Run: headless pygame with SDL's dummy video driver; simulated clock (each Clock.tick advances the game by its frame time, no real sleeping); random seed 0; keys injected as events and as key.get_pressed() state; mouse plan: one left click at the window centre at the start of phase 2, then a move to the lower-right quarter at the start of phase 3.
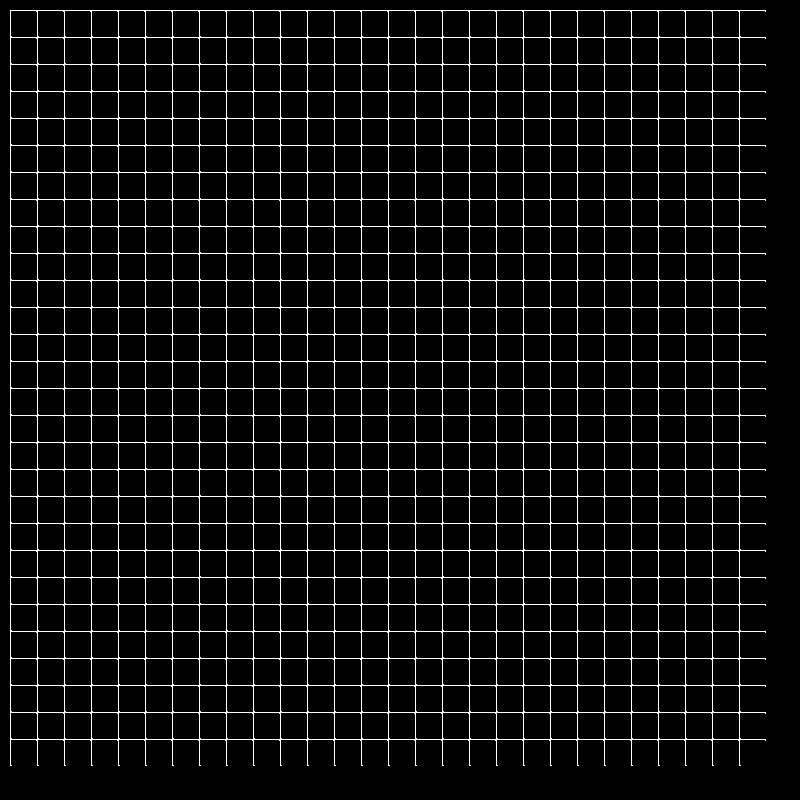
Frame 1 of 4 · flips 1–60 · no input
Frame 2 of 4 · flips 61–180 · clicked the window centre · tapped SPACE, RETURN · held RIGHT (→), D · screen unchanged from frame 1, image omitted
Frame 3 of 4 · flips 181–300 · moved the mouse to the lower-right quarter · held DOWN (↓), S · screen unchanged from frame 2, image omitted
Frame 4 of 4 · flips 301–420 · held LEFT (←), A, UP (↑), W · screen unchanged from frame 3, image omitted

The pygame program that drew these frames:

import pygame
import copy


class Board:
    def __init__(self, width, height):
        self.width = width
        self.height = height
        self.board = [[[(column, line)] for column in range(width)] for line in range(height)]

        self.left = 10
        self.top = 10
        self.cell_size = 27

    def set_view(self, left, top, cell_size):
        self.left = left
        self.top = top
        self.cell_size = cell_size

    def get_click(self, mouse_pos):
        cell = self.get_cell(mouse_pos)
        self.on_click(cell)

    def get_cell(self, mouse_pos):
        for line in self.board:
            for square in line:
                if square[1][0] <= mouse_pos[0] < square[1][0] + self.cell_size and \
                        square[1][1] <= mouse_pos[1] < square[1][1] + self.cell_size:
                    return square[0]
        return None

    def on_click(self, cell_coords):
        global development
        if cell_coords is not None and not development:
            self.board[cell_coords[1]][cell_coords[0]][2] = 0 if self.board[cell_coords[1]][cell_coords[0]][2] == 1 else 1

    def render(self, screen):
        global development
        coords = [self.left, self.top]
        screen.fill((0, 0, 0))
        for line in range(self.height):
            coords[0] = self.left
            for column in range(self.width):
                if len(self.board[line][column]) == 1:
                    self.board[line][column].append(coords.copy())
                    self.board[line][column].append(0)
                pygame.draw.rect(screen, (255, 255, 255), (coords[0], coords[1], self.cell_size, self.cell_size), 1)
                coords[0] += self.cell_size
            coords[1] += self.cell_size
        if development:
            self.board = copy.deepcopy(Life(self.board, self.width, self.height).new_generation(screen))
            #print(self.board)
        self.draw(screen)

    def draw(self, screen):
        for line in range(self.height):
            for column in range(self.width):
                if self.board[line][column][2] == 1:
                    pygame.draw.rect(screen, (25, 255, 25), (self.board[line][column][1][0] + 2,
                                                             self.board[line][column][1][1] + 2,
                                                             self.cell_size - 2, self.cell_size - 2))
                else:
                    pygame.draw.rect(screen, (0, 0, 0), (self.board[line][column][1][0] + 2,
                                                             self.board[line][column][1][1] + 2,
                                                             self.cell_size - 2, self.cell_size - 2))


class Life(Board):
    def __init__(self, board, width, height):
        super().__init__(width, height)
        self.width = width
        self.height = height
        self.board = board

    def new_generation(self, screen):
        new_field = copy.deepcopy(self.board)
        for line in range(self.height):
            for column in range(self.width):
                neighbors = self.number_of_neighbors(line, column)
                if self.board[line][column][2] == 0 and neighbors == 3:
                    new_field[line][column][2] = 1
                elif self.board[line][column][2] == 1 and (neighbors == 2 or neighbors == 3):
                    new_field[line][column][2] = 1
                else:
                    new_field[line][column][2] = 0
        self.board = copy.deepcopy(new_field)
        return new_field

    def number_of_neighbors(self, line, column):
        num_of_neighbors = 0
        for neig_line in range(line - 1, line + 2):
            if 0 > neig_line:
                neig_line = self.height - 1
            elif neig_line == self.height:
                neig_line = 0
            for neig_column in range(column - 1, column + 2):
                if 0 > neig_column:
                    neig_column = self.width - 1
                elif neig_column == self.width:
                    neig_column = 0
                if not (neig_line == line and neig_column == column) and self.board[neig_line][neig_column][2] == 1:
                    num_of_neighbors += 1
        return num_of_neighbors


if __name__ == '__main__':
    pygame.init()
    pygame.display.set_caption('Pygame')
    board_size = 800
    size = width, height = board_size, board_size
    screen = pygame.display.set_mode(size)

    clock = pygame.time.Clock()
    board = Board(28, 28)
    running = True
    development = False
    fps = 20

    while running:
        for event in pygame.event.get():
            if event.type == pygame.QUIT:
                running = False
            elif event.type == pygame.MOUSEBUTTONDOWN and event.button == 1 and not development:
                board.get_click(event.pos)
            elif (event.type == pygame.MOUSEBUTTONDOWN and event.button == 3) or \
                    (event.type == pygame.KEYDOWN and event.key == pygame.K_SPACE):
                development = not development
            elif event.type == pygame.MOUSEBUTTONDOWN and event.button == 4 and development:
                if fps < 105:
                    fps += 4
            elif event.type == pygame.MOUSEBUTTONDOWN and event.button == 5 and development:
                if fps > 5:
                    fps -= 4
        clock.tick(fps)
        board.render(screen)
        pygame.display.flip()
    pygame.quit()
